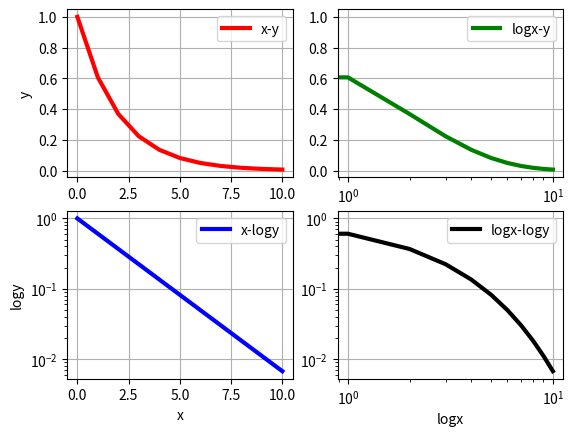

Python code for this plot:
#----------------------------------------------------
#   CH_12_8_EX_1_Pyplot_Semilogx_Semilogy_Loglog.py   
#----------------------------------------------------
import numpy as np
import matplotlib.pyplot as plt
#
x = np.linspace(0., 10., 11)
y1 = np.exp(-0.5*x)
#----- 繪製實數座標曲線 (X-Y)
plt.subplot(2,2,1)
plt.plot(x, y1, 'r-', lw = 3, label = 'x-y')
plt.ylabel('y')
plt.grid()
plt.legend(loc='best')
#----- 繪製半對數座標曲線 (logX-Y)
plt.subplot(2,2,2)
plt.semilogx(x, y1, 'g-', lw = 3, label = 'logx-y')
plt.xlabel('x')
plt.grid()
plt.legend(loc='best')
#----- 繪製半對數座標曲線 (X-logY)
plt.subplot(2,2,3)
plt.semilogy(x, y1, 'b-', lw = 3, label = 'x-logy')
plt.xlabel('x')
plt.ylabel('logy')
plt.grid()
plt.legend(loc='best')
#----- 繪製雙對數座標曲線 (logX-logY)
plt.subplot(2,2,4)
plt.loglog(x, y1, 'k-', lw = 3, label = 'logx-logy')
plt.grid()
plt.xlabel('logx')
plt.legend(loc='best')
#
plt.savefig('CH_12_8_EX_1_Pyplot_Semilogx_Semilogy_Loglog.png')
plt.show()









































































	


